Photos from the image-classification dataset "cropped_belgiumts" in the GitHub repository Yimeng000/ITCS352_DL_Project. Its 10 classes are: blue circles, diamonds, forbidden, rectangles down, rectangles up, red blue circles, red circles, reversed triangle, squares, triangles.

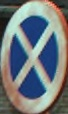
Label: red blue circles

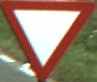
Label: reversed triangle

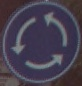
Label: blue circles

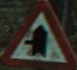
Label: triangles

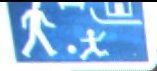
Label: rectangles down

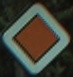
Label: diamonds
